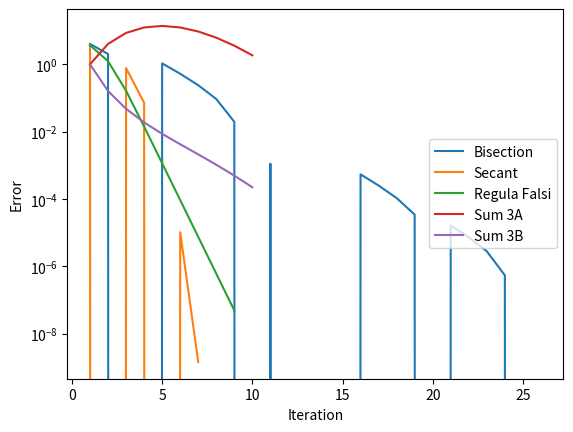

This chart was generated by the following Python code:
from math import cos, sin, factorial
import matplotlib.pyplot as plt 


def f (x):
    return (3 * x**2 * sin(x) - x * cos(x) + 4)

def fp(x): 
    return (3 * x**2 * cos(x) + 7 * x * sin(x) - cos(x))

def bisection():
    #start 1
    a = -2
    #end 1
    b = 2 
    
    # counter 
    n = 0 
    error = 1

    # threshold 
    eps = 1 / 10**8

    # f(x_n)
    values = []

    
    iterations = []

    while error > eps : 
        # error = abs(b-a)
        c = a + (b - a) / 2

        error = abs(f(c)/fp(c))        

        Fval = f(c)

        if(f(a)<f(b)):
            if Fval < 0: 
                a = c 
            else:
                b = c
        else: 
            if Fval > 0: 
                a = c 
            else:
                b = c            
        n += 1
        
        values.append(f(c))
        iterations.append(n)
        
        # print(f'a = {round(a, 3)} and b = {round(b,3)}')
        # print("Error is {:.3e}".format(error))
        # print()


        # # print(error > eps)


    print(f'Bisection found root at {round(a, 9)} in {n} iterations with {error} error')
    # print(residuals)
    # print(numbers)

    # plotting(iterations, values, 'Bisection')

    return iterations, values, 'Bisection'

def secant(): 
    #start 
    a = -2
    #end 
    b = 2 
    
    # counter 
    n = 0 
    error = abs(b-a) 
    eps = 1 / 10**8
    values = []
    iterations = []

    x_1 = a
    x_2 = b

    while error > eps and n < 20:

        x_next = x_2 - (f(x_2) * (x_2-x_1)) / (f(x_2) - f(x_1)) 

        x_1 = x_2
        x_2 = x_next

        n += 1

        error = abs(f(x_next)/fp(x_next)) 

        values.append(f(x_next))
        iterations.append(n)

        # print(x_next)
    print(f'Secant found root at {round(x_next, 9)} in {n} iterations with {error} error')
    # plotting(iterations, values, 'Secant')
    return iterations, values, 'Secant'

def regulaFalsi():
    a = -2
    b = 2

    eps = 1E-8
    error = 1
    n = 0 
    
    values = []
    iteration = []
   
    while abs(error) > eps:
        n += 1

        x_next = b - (f(b) * (b - a))/(f(b) - f(a))
        error = f(x_next)/fp(x_next)
        # print(x_next)

        if f(x_next) * f(a) > 0:
        # if x_next * a > 0:
            a = x_next
        else:
            b = x_next

        values.append(f(x_next))
        iteration.append(n)
    
    print(f'Regula Falsi found root at {round(x_next, 9)} in {n} iterations with {error} error')

    # plotting(iteration, values, 'Regula Falsi')
    # print(values)
    # print(iteration)
    # print(counter)
    return iteration, values, 'Regula Falsi'  

def roundOffA():
    x = 1.32
    
    machP = 3.15 * x**3 - 2.11 * x**2 - 4.01 * x + 10.33
    print(f'The value of the function wiht machine precision is {machP}')
    print()

    threeP = round(3.15 * x**3, 3) - round(2.11 * x**2, 3) - round(4.01 * x, 3) + 10.33
    print(f'The value with rounding at each arithmetic operation is {threeP}')

    aError = abs(machP - threeP)
    rError = abs(machP - threeP)/machP
    print(f'The absolute error is {aError} and relative error is {rError}')
    print()
    
def roundOffB():
    #nesting takes fewer operations 
    x = 1.32

    machP = ((3.15 * x - 2.11) * x - 4.01) * x + 10.33

    threeP = round((round((round(3.15 * x, 3) - 2.11) * x, 3) - 4.01) * x, 3) + 10.33

    aError = abs(machP - threeP)
    rError = abs(machP - threeP)/machP

    print(f'The value of nesting with machine precision is {machP}')
    print(f'The value of nesting with rounding at each arithmetic operation is {threeP}')
    print(f'The absolute error is {aError} and relative error is {rError}')
    print()

realE = 6.7379 * 10**-3

def sum3A():
    k = 0
    sum = 0  

    iterations = []
    error = []

    while k < 10:
        sum += (-5)**k / factorial(k)
        k += 1

        iterations.append(k)
        error.append(abs(sum-realE))

        # print(sum)
    
    

    # plt.plot(iterations, summing)
    # plt.title('Sum 3A')
    # plt.show()

    print(f'The value of sum 3A after 10 iterations is {round(sum, 5)}')
    return iterations, error, 'Sum 3A'

def sum3B(): 
    k = 0
    sum = 0 

    num = 0
    iterations = []
    error = []
    while k < 10: 
        sum += 5**k / factorial(k)
        k += 1 
        num = 1 / sum
        iterations.append(k)
        error.append(abs(num - realE))

    print(f'The value of sum 3A after 10 iterations is {round(num, 5)}')
    # plt.semilogy(iterations, summing)
    # plt.title('Sum 3B')
    # plt.show()

    # print(f'')

    return iterations, error, 'Sum 3B'

print()
biSect = bisection()
sec = secant()
rF = regulaFalsi()

plt.plot(biSect[0], biSect[1], label = biSect[2])
plt.plot(sec[0], sec[1], label = sec[2])
plt.plot(rF[0], rF[1], label = rF[2])

plt.xlabel('Iteration')
plt.ylabel('F(x_n)')

plt.legend(loc = 'center right')
plt.show()  
        
roundOffA()
roundOffB()

sumA = sum3A()
sumB = sum3B()

plt.semilogy(sumA[0], sumA[1],label = sumA[2])
plt.semilogy(sumB[0], sumB[1],label = sumB[2])

plt.xlabel('Iteration')
plt.ylabel('Error')

plt.legend(loc = 'center right')

plt.show()


